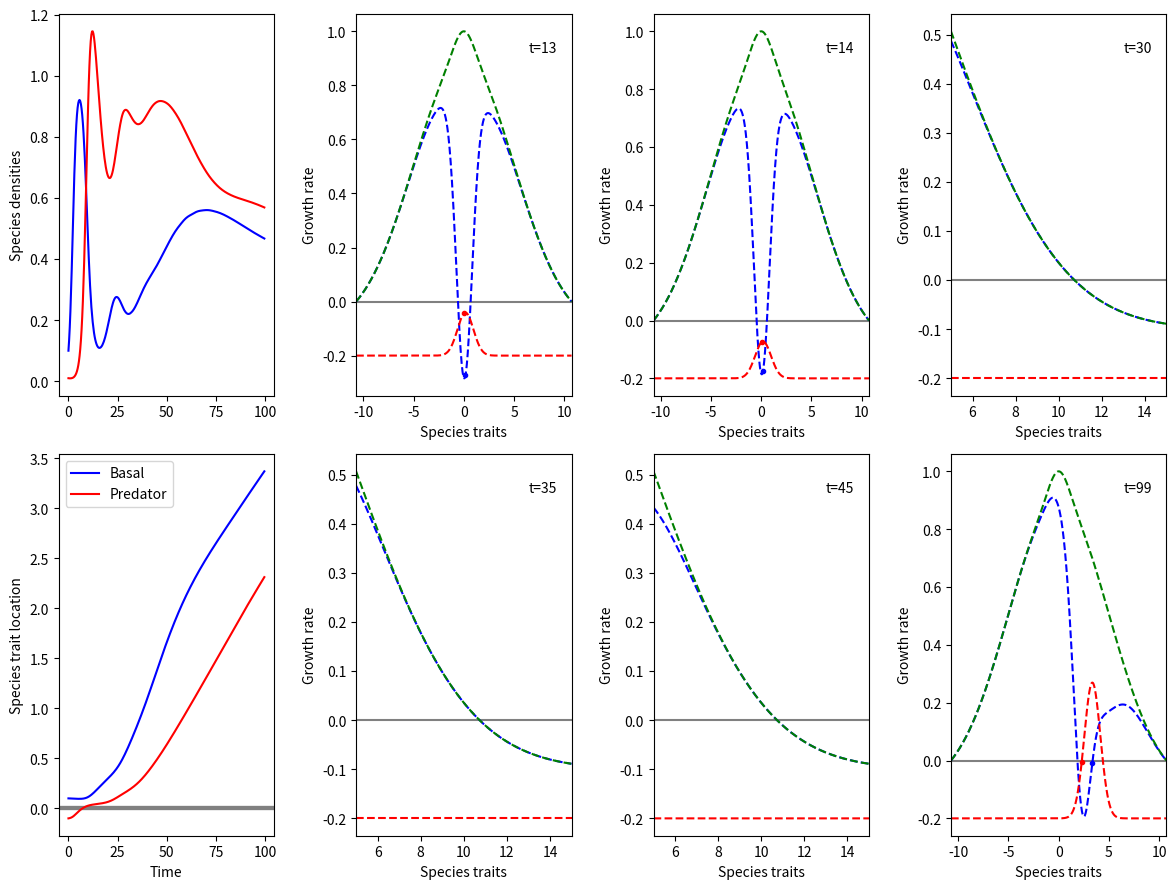
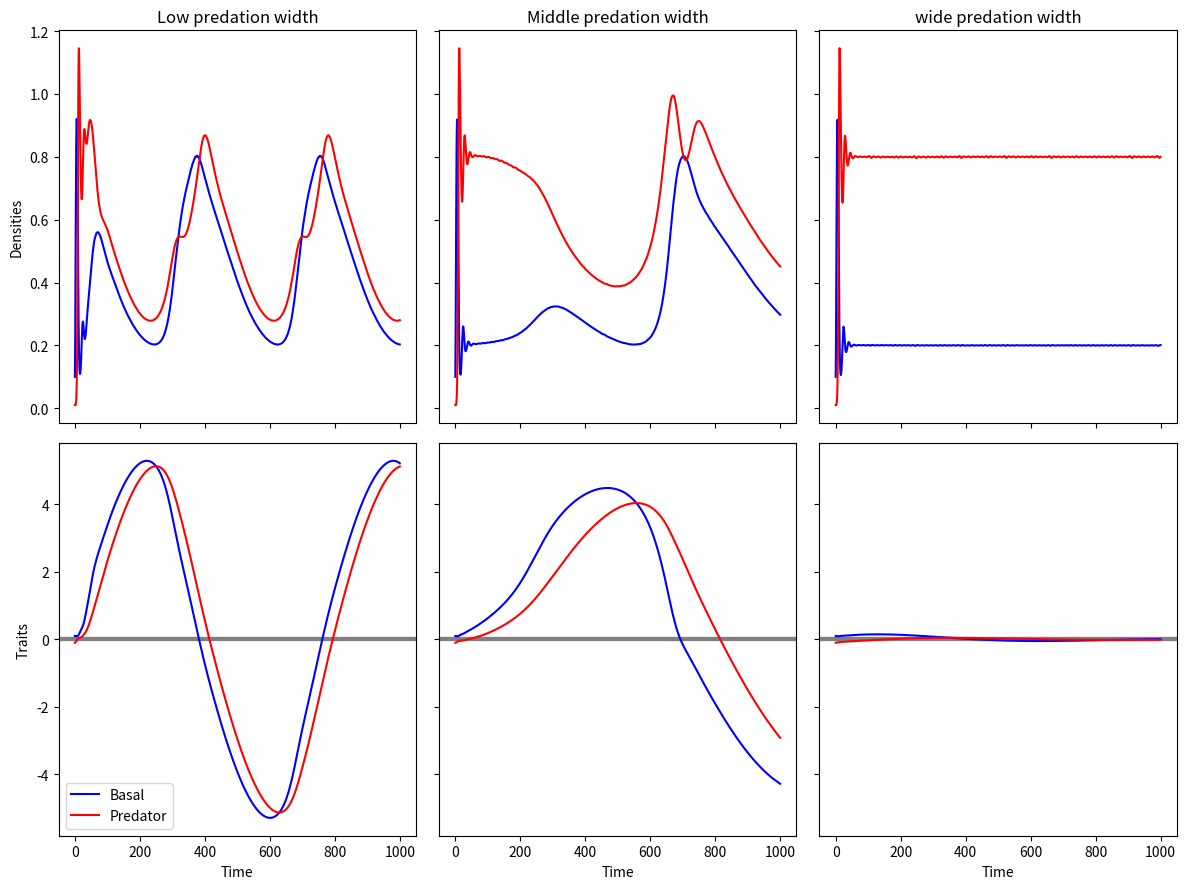

Reproduce these figures in Python, in order.
import numpy as np
import matplotlib.pyplot as plt
from scipy.integrate import solve_ivp

pars = dict(sig_niche = 5,
            sig_basal = 2,
            sig_pred = 0.8,
            sig_eps = 1, mu_eps = 0.1)


m_basal = -0.1
m_pred = -0.2
pars["niche_width"] = pars["sig_niche"]*np.sqrt(np.log(1/m_basal**2))


def LV_parameters(x, level, pars = pars):
    
    # predator and basal species
    pred = np.where(level == 1)[0]
    basal = np.where(level == 0)[0]
    
    # intrinsic growth rates follow a gaussian
    mu = np.exp(-x**2/(2*pars["sig_niche"]**2)) + m_basal
    mu += pars["mu_eps"]*np.exp(-x**2/(2*pars["sig_eps"]**2))
    mu[pred] = m_pred # predators have negative intrinsic growth rate

    # interaction matrix
    # basal basal interaction
    A = np.exp(-(x-x[:,np.newaxis])**2/(2*pars["sig_basal"]**2))
    A[pred, basal[:,np.newaxis]] = -np.exp(-(x-x[:,np.newaxis])**2/(2*pars["sig_pred"]**2))[pred, basal[:,np.newaxis]]
    A[basal[:,np.newaxis], pred] = np.exp(-(x-x[:,np.newaxis])**2/(2*pars["sig_pred"]**2))[basal[:,np.newaxis], pred]
    A[pred, pred[:, np.newaxis]] = 0
    
    return mu, A

def growth_rates(N, x, level, pars = pars):
    
    mu, A = LV_parameters(x, level, pars)
    return N*(mu - A.dot(N))

def evolution(N, x, level, pars = pars):
    
    # predator and basal species
    pred = np.where(level == 1)[0]
    basal = np.where(level == 0)[0]
    
    # current parameters
    mu, A  = LV_parameters(x, level, pars)
    
    # change in intrinsic growth rate
    dmu = -x/pars["sig_niche"]**2*np.exp(-x**2/(2*pars["sig_niche"]**2)) \
         -x/pars["sig_eps"]**2*pars["mu_eps"]*np.exp(-x**2/(2*pars["sig_eps"]**2))
    dmu[level == 1] = 0
    
    # how basal species interaction change
    dA = (x - x[:,np.newaxis])*A
    dA[basal[:,np.newaxis], basal] /= pars["sig_basal"]**2
    dA[pred, basal[:,np.newaxis]] /= pars["sig_pred"]**2
    dA[basal[:,np.newaxis], pred] /= pars["sig_pred"]**2
    

    evol_speed = np.full(len(level), 5.0)
    #evol_speed[pred] = 10
    #evol_speed[:] = 10
    evol_speed[:] = .1
    return evol_speed*(dmu - dA.dot(N))

def ode(t, Nx, level, pars = pars):
    N = Nx[:len(level)]
    x = Nx[len(level):]
    
    return np.append(growth_rates(N, x, level, pars),
                     evolution(N, x, level, pars))

def fitness(N, x, level, pars = pars, y_range = None):
    
    if y_range is None:
        y_range = pars["sig_niche"]*np.sqrt(np.log(1/m_basal**2))
        y_range = [-y_range, y_range]
    # predator and basal species
    pred = np.where(level == 1)[0]
    basal = np.where(level == 0)[0]
    
    # all possible invader locations
    y = np.linspace(*y_range, 1001)[:,np.newaxis]
    
    fit_ref = (np.exp(-y**2/(2*pars["sig_niche"]**2)) + m_basal
               + pars["mu_eps"]*np.exp(-y**2/(2*pars["sig_eps"]**2)))[:,0]
    
    # intrinsic growth rate
    fit_basal = fit_ref.copy()
    # minus competition
    fit_basal -= np.sum((N*np.exp(-(y - x)**2/(2*pars["sig_basal"]**2)))[:,basal], axis = 1)
    # minus predation
    fit_basal -= np.sum((N*np.exp(-(y - x)**2/(2*pars["sig_pred"]**2)))[:,pred], axis = 1)
    
    # fitness of predators
    fit_pred = np.sum((N*np.exp(-(y - x)**2/(2*pars["sig_pred"]**2)))[:,basal], axis = 1)+m_pred
    
    return y, fit_basal, fit_pred, fit_ref

def plot_fitness(N, x, level, ax, pars = pars, y_range = None):
        
    traits, fit_basal, fit_pred, fit_ref = fitness(N,x, level, pars, y_range)
    ax.plot(traits, fit_basal, '--b')
    ax.plot(traits, fit_pred, "--r")
    ax.plot(traits, fit_ref, "--g")
    ax.axhline(0, color = "grey", zorder = 0)
    
    growth = growth_rates(N, x, level)/N
    for i in range(len(level)):
        ax.plot(x[i], growth[i], ".", color = "r" if level[i] else "b")
        
    ax.set_xlabel("Species traits")
    ax.set_ylabel("Growth rate")
    ax.set_xlim(traits[[0,-1]])
    

if __name__ == "__main__":
    iteras = 1
    label = ["Basal", "Predator"]
    dt = 3
    time = np.arange(0,100, 1/dt)
    
    x_start = np.array([0.1,-0.1])
    #x_start = np.linspace(-10,10, 5)
    level = np.zeros(len(x_start))
    level[-1] = 1
    N_start = np.full(len(level), 0.1)
    N_start[level == 1] /= 10
    c = ["r" if l else "b" for l in level]
    
    fig, ax = plt.subplots(2,4, figsize = (12,9), sharey = False,
                           sharex = False)
    

    c = ["r" if l else "b" for l in level]
    sol = solve_ivp(ode, time[[0,-1]], np.append(N_start, x_start),
                t_eval = time, args = (level, pars))
    
    for i in range(len(level)):
        ax[0,0].plot(time, sol.y[i], color = c[i])
        ax[1,0].plot(time, sol.y[i+ len(level)], color = c[i], label = label[i])
        ax[1,0].axhline(0, color = "grey", zorder = 0, linewidth =3)
        
    ax[1,0].legend() 
    ax[0,0].set_ylabel("Species densities")
    ax[1,0].set_ylabel("Species trait location")
    ax[1,0].set_xlabel("Time")
    
    ax_f = ax[:,1:].flatten()
    t = [13, 14, 30, 35, 45, 99]
    y_ranges = [[-pars["niche_width"], pars["niche_width"]],
                [-pars["niche_width"], pars["niche_width"]],
                [5,15],[5,15], [5, 15],
                [-pars["niche_width"], pars["niche_width"]]]
    for j in range(len(t)):
        plot_fitness(sol.y[:len(level), dt*t[j]],
                 sol.y[len(level):, dt*t[j]], level, ax_f[j], y_range = y_ranges[j])
        ax_f[j].text(0.8,0.9, "t={}".format(t[j]), transform=ax_f[j].transAxes)
        
    fig.tight_layout()
    
    #fig.savefig("Figure_example_evolution1.pdf")
    
    ###########################################################################
    # investigate effect of sig_pred
    
    fig, ax = plt.subplots(2,3, figsize = (12,9), sharey = "row",
                           sharex = True)
    time = np.arange(0,1000, 1/dt)
    x_start = np.array([0.1,-0.1])
    #x_start = np.linspace(-10,10, 5)
    level = np.zeros(len(x_start))
    level[-1] = 1
    N_start = np.full(len(level), 0.1)
    N_start[level == 1] /= 10
    c = ["r" if l else "b" for l in level]
    
    sigs = [0.8, 1.5, 2.5]
    
    
    for j, sig in enumerate(sigs):
        pars["sig_pred"] = sig
        sol = solve_ivp(ode, time[[0,-1]], np.append(N_start, x_start),
                t_eval = time, args = (level, pars))
        for i in range(len(level)):
            ax[0,j].plot(time, sol.y[i], color = c[i])
            ax[1,j].plot(time, sol.y[i+ len(level)], color = c[i],
                         label = label[i])
            ax[1,j].axhline(0, color = "grey", zorder = 0, linewidth =3)
            
    ax[0,0].set_ylabel("Densities")
    ax[1,0].set_ylabel("Traits")
    ax[1,0].set_xlabel("Time")
    ax[1,1].set_xlabel("Time")
    ax[1,2].set_xlabel("Time")
    
    ax[0,0].set_title("Low predation width")
    ax[0,1].set_title("Middle predation width")
    ax[0,2].set_title("wide predation width")
    ax[1,0].legend()
            
    fig.tight_layout()
            
    fig.savefig("Figure_evolution_effect_of_sig_pred.pdf")
    
    
